Run: headless pygame with SDL's dummy video driver; simulated clock (each Clock.tick advances the game by its frame time, no real sleeping); random seed 0; keys injected as events and as key.get_pressed() state; no mouse input.
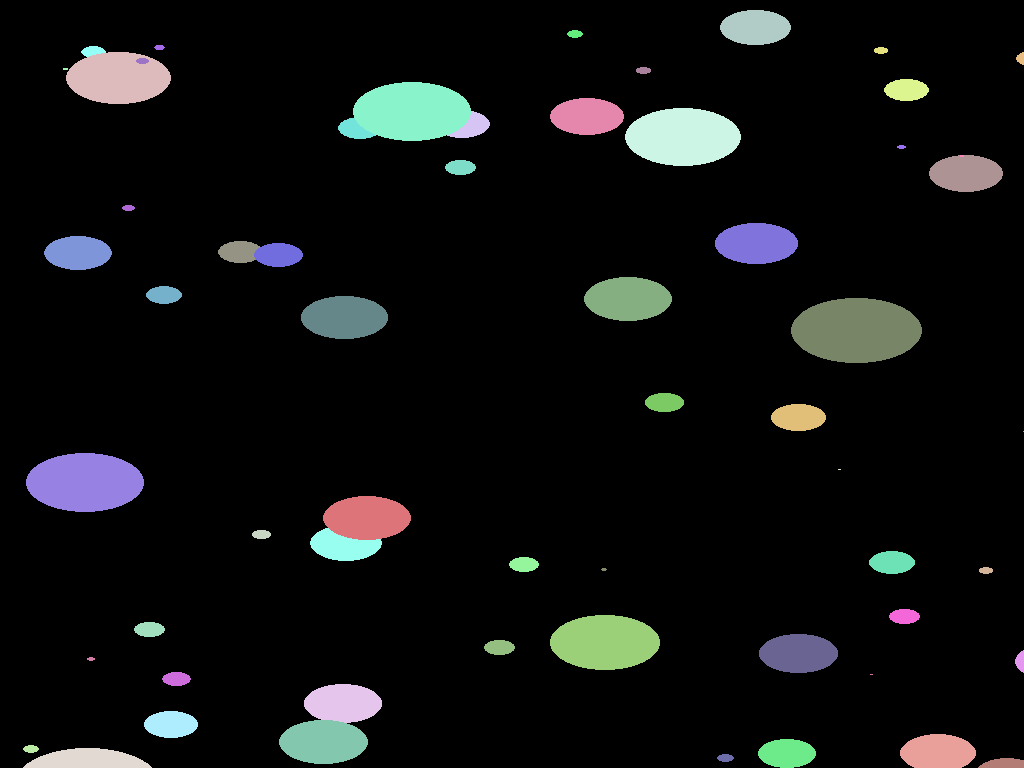
Frame 1 of 4 · flips 1–60 · no input
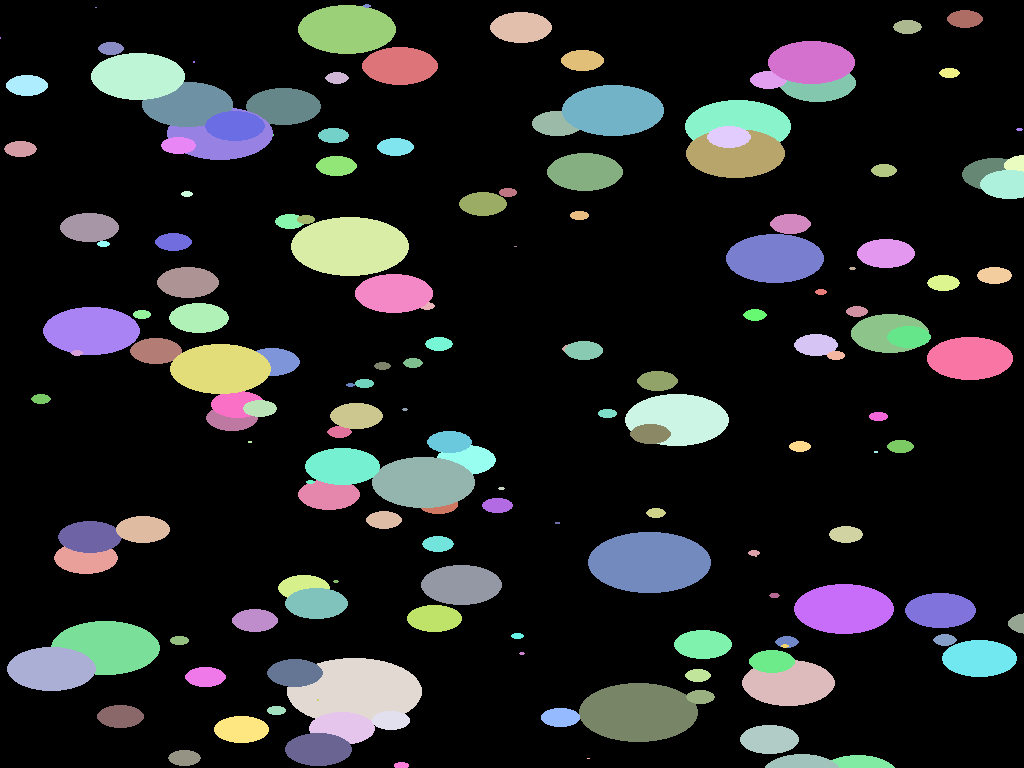
Frame 2 of 4 · flips 61–180 · tapped SPACE, RETURN · held RIGHT (→), D
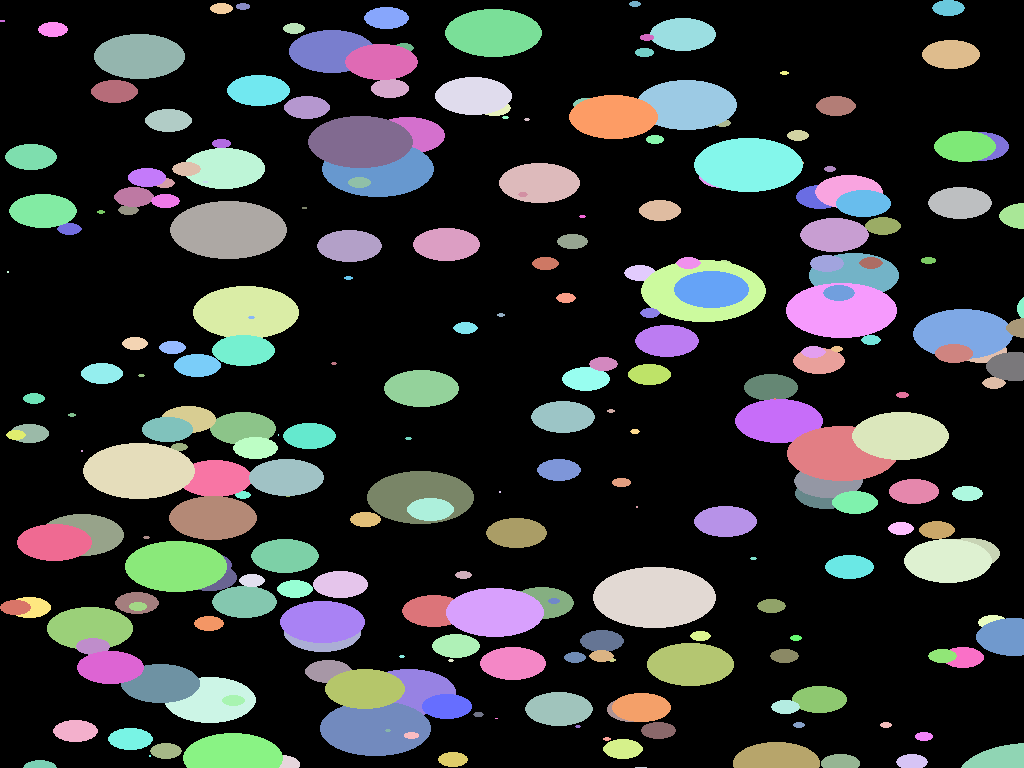
Frame 3 of 4 · flips 181–300 · held DOWN (↓), S
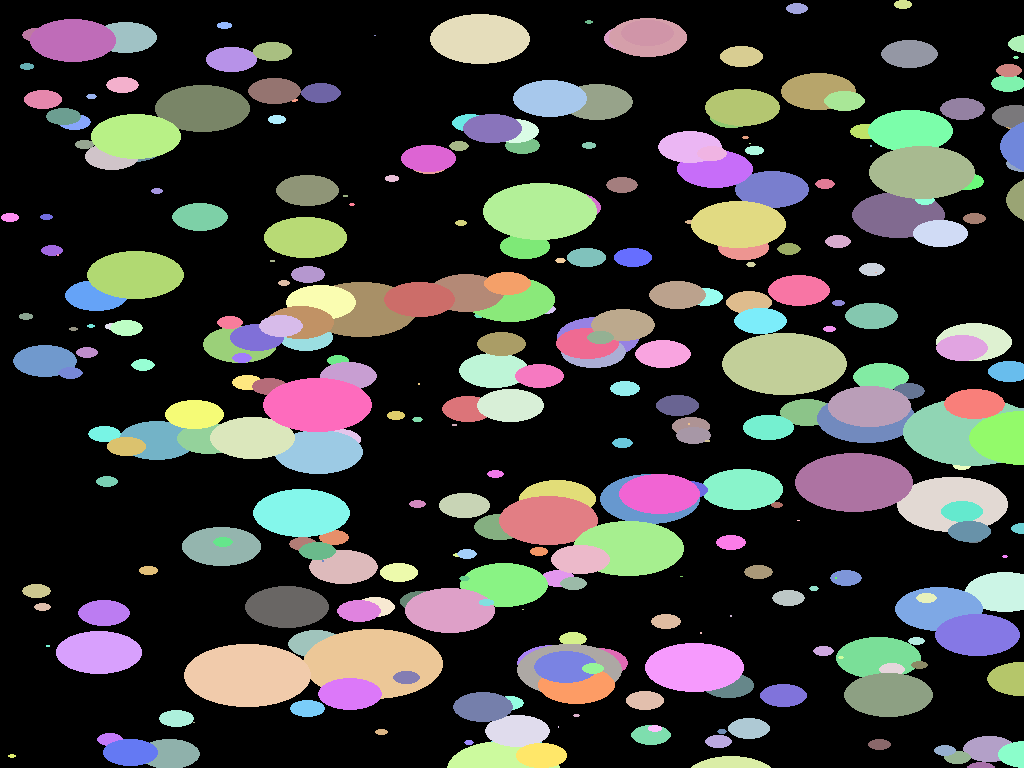
Frame 4 of 4 · flips 301–420 · held LEFT (←), A, UP (↑), W

The pygame program that drew these frames:

import pygame
import random

pygame.init()

infoObject = pygame.display.Info()
WIDTH, HEIGHT = infoObject.current_w, infoObject.current_h
screen = pygame.display.set_mode((WIDTH, HEIGHT), pygame.FULLSCREEN)
pygame.display.set_caption("Wow, Cool!")

BLACK = (0, 0, 0)

class Particle:
    def __init__(self, x, y):
        self.x = x
        self.y = y
        self.z = random.randint(1, 10)
        self.size = random.randint(5, 15) * self.z
        self.color = (random.randint(100, 255), random.randint(100, 255), random.randint(100, 255))
        self.speed_x = random.uniform(-1, 1) * self.z
        self.speed_y = random.uniform(-1, 1) * self.z

    def update(self):
        self.x += self.speed_x
        self.y += self.speed_y
        self.size -= 0.1

        if self.x < 0 or self.x > WIDTH:
            self.speed_x *= -1
        if self.y < 0 or self.y > HEIGHT:
            self.speed_y *= -1

    def draw(self):
        pygame.draw.ellipse(screen, self.color, (int(self.x), int(self.y), int(self.size), int(self.size/2)))

particles = []
running = True
clock = pygame.time.Clock()

while running:
    screen.fill(BLACK)
    for event in pygame.event.get():
        if event.type == pygame.QUIT:
            running = False

    if len(particles) < 500:
        particle = Particle(random.randint(0, WIDTH), random.randint(0, HEIGHT))
        particles.append(particle)

    for particle in particles:
        particle.update()
        particle.draw()
        if particle.size <= 0:
            particles.remove(particle)

    pygame.display.flip()
    clock.tick(60)

pygame.quit()
